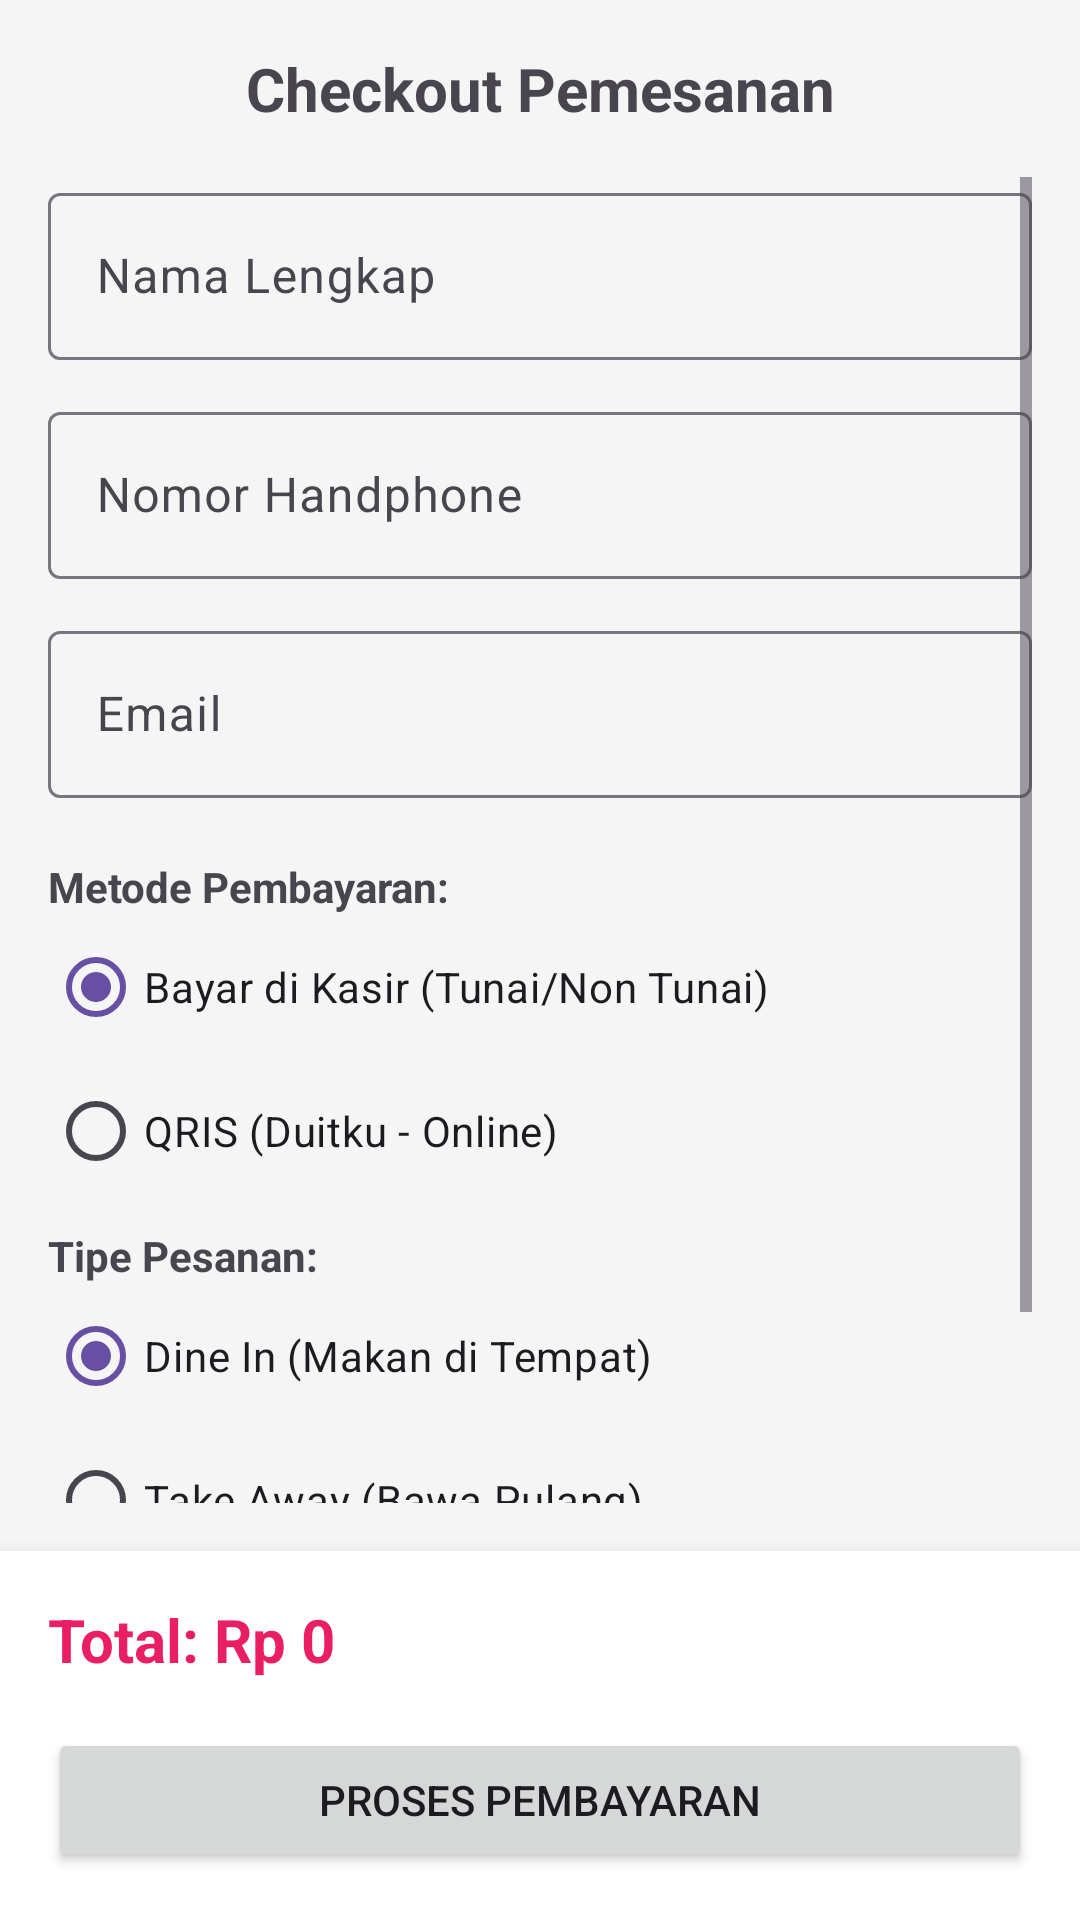

Reconstruct the res/layout file that produces this screen, plus the resources it refers to.
<!-- AndroidManifest.xml: application theme Theme.CodeCraftStudioApp -->
<!-- res/layout/activity_pembayaran.xml -->
<?xml version="1.0" encoding="utf-8"?>
<androidx.constraintlayout.widget.ConstraintLayout xmlns:android="http://schemas.android.com/apk/res/android"
    xmlns:app="http://schemas.android.com/apk/res-auto"
    android:layout_width="match_parent"
    android:layout_height="match_parent"
    android:background="#F5F5F5">

    <TextView
        android:id="@+id/tvTitle"
        android:layout_width="wrap_content"
        android:layout_height="wrap_content"
        android:text="Checkout Pemesanan"
        android:textSize="20sp"
        android:textStyle="bold"
        android:layout_marginTop="16dp"
        app:layout_constraintTop_toTopOf="parent"
        app:layout_constraintStart_toStartOf="parent"
        app:layout_constraintEnd_toEndOf="parent" />

    <ScrollView
        android:layout_width="0dp"
        android:layout_height="0dp"
        app:layout_constraintTop_toBottomOf="@id/tvTitle"
        app:layout_constraintBottom_toTopOf="@id/layoutBottom"
        app:layout_constraintStart_toStartOf="parent"
        app:layout_constraintEnd_toEndOf="parent"
        android:padding="16dp">

        <LinearLayout
            android:layout_width="match_parent"
            android:layout_height="wrap_content"
            android:orientation="vertical">

            <com.google.android.material.textfield.TextInputLayout
                android:layout_width="match_parent"
                android:layout_height="wrap_content"
                android:layout_marginBottom="12dp"
                android:hint="Nama Lengkap">

                <com.google.android.material.textfield.TextInputEditText
                    android:id="@+id/etNama"
                    android:layout_width="match_parent"
                    android:layout_height="wrap_content" />
            </com.google.android.material.textfield.TextInputLayout>

            <com.google.android.material.textfield.TextInputLayout
                android:layout_width="match_parent"
                android:layout_height="wrap_content"
                android:layout_marginBottom="12dp"
                android:hint="Nomor Handphone">

                <com.google.android.material.textfield.TextInputEditText
                    android:id="@+id/etPhone"
                    android:layout_width="match_parent"
                    android:layout_height="wrap_content"
                    android:inputType="phone" />
            </com.google.android.material.textfield.TextInputLayout>

            <com.google.android.material.textfield.TextInputLayout
                android:layout_width="match_parent"
                android:layout_height="wrap_content"
                android:layout_marginBottom="12dp"
                android:hint="Email">

                <com.google.android.material.textfield.TextInputEditText
                    android:id="@+id/etEmail"
                    android:layout_width="match_parent"
                    android:layout_height="wrap_content"
                    android:inputType="textEmailAddress" />
            </com.google.android.material.textfield.TextInputLayout>

            <TextView
                android:layout_width="wrap_content"
                android:layout_height="wrap_content"
                android:text="Metode Pembayaran:"
                android:textStyle="bold"
                android:layout_marginTop="8dp" />

            <RadioGroup
                android:id="@+id/rgPayment"
                android:layout_width="match_parent"
                android:layout_height="wrap_content"
                android:orientation="vertical">

                <RadioButton
                    android:id="@+id/rbKasir"
                    android:layout_width="wrap_content"
                    android:layout_height="wrap_content"
                    android:text="Bayar di Kasir (Tunai/Non Tunai)"
                    android:checked="true"/>

                <RadioButton
                    android:id="@+id/rbQris"
                    android:layout_width="wrap_content"
                    android:layout_height="wrap_content"
                    android:text="QRIS (Duitku - Online)"/>
            </RadioGroup>
            
            <TextView
                android:layout_width="wrap_content"
                android:layout_height="wrap_content"
                android:text="Tipe Pesanan:"
                android:textStyle="bold"
                android:layout_marginTop="8dp" />

            <RadioGroup
                android:id="@+id/rgOrderType"
                android:layout_width="match_parent"
                android:layout_height="wrap_content"
                android:orientation="vertical">

                <RadioButton
                    android:id="@+id/rbDineIn"
                    android:layout_width="wrap_content"
                    android:layout_height="wrap_content"
                    android:text="Dine In (Makan di Tempat)"
                    android:checked="true"/>

                <RadioButton
                    android:id="@+id/rbTakeAway"
                    android:layout_width="wrap_content"
                    android:layout_height="wrap_content"
                    android:text="Take Away (Bawa Pulang)"/>
            </RadioGroup>

            <com.google.android.material.textfield.TextInputLayout
                android:layout_width="match_parent"
                android:layout_height="wrap_content"
                android:layout_marginTop="12dp"
                android:hint="Catatan Pesanan (opsional)">

                <com.google.android.material.textfield.TextInputEditText
                    android:id="@+id/etCatatanOrang"
                    android:layout_width="match_parent"
                    android:layout_height="wrap_content" />
            </com.google.android.material.textfield.TextInputLayout>

        </LinearLayout>
    </ScrollView>

    <LinearLayout
        android:id="@+id/layoutBottom"
        android:layout_width="0dp"
        android:layout_height="wrap_content"
        android:orientation="vertical"
        android:background="@android:color/white"
        android:padding="16dp"
        android:elevation="8dp"
        app:layout_constraintBottom_toBottomOf="parent"
        app:layout_constraintStart_toStartOf="parent"
        app:layout_constraintEnd_toEndOf="parent">

        <TextView
            android:id="@+id/tvTotalCheckout"
            android:layout_width="wrap_content"
            android:layout_height="wrap_content"
            android:text="Total: Rp 0"
            android:textSize="20sp"
            android:textStyle="bold"
            android:textColor="#E91E63"
            android:layout_marginBottom="16dp"/>

        <Button
            android:id="@+id/btnProcessCheckout"
            android:layout_width="match_parent"
            android:layout_height="wrap_content"
            android:text="Proses Pembayaran" />
    </LinearLayout>

    <ProgressBar
        android:id="@+id/progressBar"
        android:layout_width="wrap_content"
        android:layout_height="wrap_content"
        android:visibility="gone"
        app:layout_constraintTop_toTopOf="parent"
        app:layout_constraintBottom_toBottomOf="parent"
        app:layout_constraintStart_toStartOf="parent"
        app:layout_constraintEnd_toEndOf="parent"/>

</androidx.constraintlayout.widget.ConstraintLayout>
<!-- resources referenced by this layout -->
<resources>
  <style name="Theme.CodeCraftStudioApp" parent="Base.Theme.CodeCraftStudioApp" />
  <style name="Base.Theme.CodeCraftStudioApp" parent="Theme.Material3.DayNight.NoActionBar">
          
          
      </style>
</resources>
